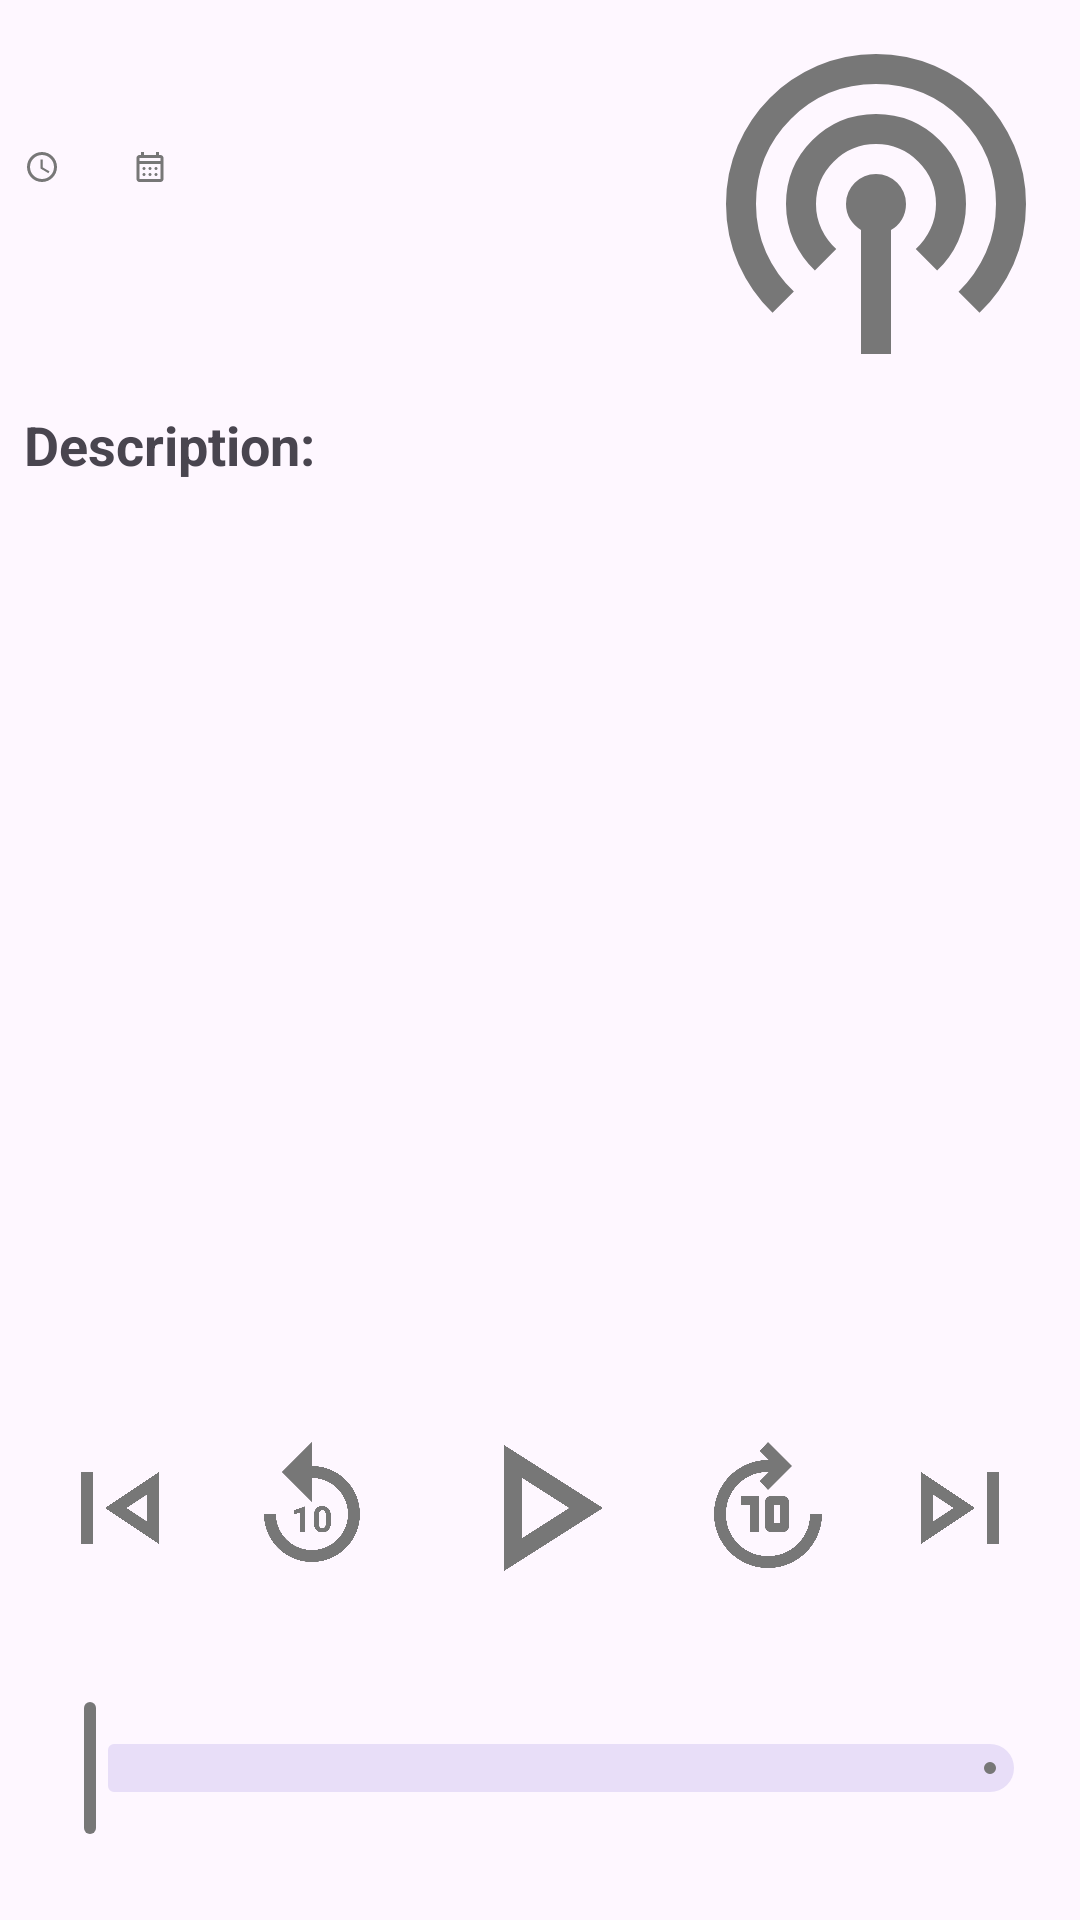

Produce the Android XML layout that renders to this screen, including the resource entries it uses.
<!-- AndroidManifest.xml: application theme Theme.Podcast -->
<!-- res/layout/fragment_player.xml -->
<?xml version="1.0" encoding="utf-8"?>
<androidx.constraintlayout.widget.ConstraintLayout xmlns:android="http://schemas.android.com/apk/res/android"
    xmlns:app="http://schemas.android.com/apk/res-auto"
    xmlns:tools="http://schemas.android.com/tools"
    android:layout_width="match_parent"
    android:layout_height="match_parent"
    android:layout_marginBottom="@dimen/margin_bottom"
    tools:context=".ui.player.PlayerFragment">

    <androidx.core.widget.NestedScrollView
        android:layout_width="0dp"
        android:layout_height="0dp"
        app:layout_constraintBottom_toBottomOf="@+id/image_view"
        app:layout_constraintEnd_toStartOf="@+id/image_view"
        app:layout_constraintStart_toStartOf="parent"
        app:layout_constraintTop_toTopOf="parent">

        <androidx.constraintlayout.widget.ConstraintLayout
            android:layout_width="match_parent"
            android:layout_height="match_parent">

            <TextView
                android:id="@+id/text_view_title"
                android:layout_width="0dp"
                android:layout_height="wrap_content"
                android:layout_margin="@dimen/simple_margin"
                android:textAlignment="viewStart"
                android:textSize="24sp"
                android:textStyle="bold"
                app:layout_constraintEnd_toEndOf="parent"
                app:layout_constraintStart_toStartOf="parent"
                app:layout_constraintTop_toTopOf="parent"
                tools:text="Podcast example" />

            <ImageView
                android:id="@+id/image_view_duration"
                android:layout_width="wrap_content"
                android:layout_height="wrap_content"
                android:layout_marginStart="@dimen/simple_margin"
                android:contentDescription="@string/duration"
                android:src="@drawable/ic_time_12dp"
                app:layout_constraintBottom_toBottomOf="@+id/text_view_duration"
                app:layout_constraintStart_toStartOf="parent"
                app:layout_constraintTop_toTopOf="@id/text_view_duration" />

            <TextView
                android:id="@+id/text_view_duration"
                android:layout_width="wrap_content"
                android:layout_height="wrap_content"
                android:layout_margin="@dimen/simple_margin"
                android:maxLines="1"
                android:textSize="11sp"
                app:layout_constraintStart_toEndOf="@+id/image_view_duration"
                app:layout_constraintTop_toBottomOf="@+id/text_view_title"
                tools:text="32:59" />

            <ImageView
                android:id="@+id/image_view_calendar"
                android:layout_width="wrap_content"
                android:layout_height="wrap_content"
                android:layout_marginStart="@dimen/horizontal_margin"
                android:contentDescription="@string/duration"
                android:src="@drawable/ic_calendar_month_12dp"
                app:layout_constraintBottom_toBottomOf="@id/text_view_duration"
                app:layout_constraintStart_toEndOf="@+id/text_view_duration"
                app:layout_constraintTop_toTopOf="@id/text_view_duration" />

            <TextView
                android:id="@+id/text_view_date"
                android:layout_width="wrap_content"
                android:layout_height="wrap_content"
                android:layout_marginStart="@dimen/simple_margin"
                android:maxLines="1"
                android:textSize="11sp"
                app:layout_constraintBottom_toBottomOf="@id/text_view_duration"
                app:layout_constraintStart_toEndOf="@+id/image_view_calendar"
                app:layout_constraintTop_toTopOf="@id/text_view_duration"
                tools:text="30/07/2024" />

            <TextView
                android:id="@+id/text_view_authors"
                android:layout_width="0dp"
                android:layout_height="wrap_content"
                android:layout_margin="@dimen/simple_margin"
                android:textAlignment="viewStart"
                android:textSize="11sp"
                app:layout_constraintEnd_toEndOf="parent"
                app:layout_constraintStart_toStartOf="parent"
                app:layout_constraintTop_toBottomOf="@+id/text_view_duration"
                tools:text="Authors: Author example" />

        </androidx.constraintlayout.widget.ConstraintLayout>

    </androidx.core.widget.NestedScrollView>

    <ImageView
        android:id="@+id/image_view"
        android:layout_width="120dp"
        android:layout_height="120dp"
        android:layout_margin="@dimen/simple_margin"
        android:contentDescription="@string/podcast_image"
        android:src="@drawable/ic_placeholder_24dp"
        app:layout_constraintEnd_toEndOf="parent"
        app:layout_constraintTop_toTopOf="parent" />

    <TextView
        android:id="@+id/text_view_title_description"
        android:layout_width="0dp"
        android:layout_height="wrap_content"
        android:layout_margin="@dimen/simple_margin"
        android:text="@string/description"
        android:textAlignment="viewStart"
        android:textSize="18sp"
        android:textStyle="bold"
        app:layout_constraintEnd_toEndOf="parent"
        app:layout_constraintStart_toStartOf="parent"
        app:layout_constraintTop_toBottomOf="@+id/image_view" />

    <androidx.core.widget.NestedScrollView
        android:layout_width="0dp"
        android:layout_height="0dp"
        android:layout_marginStart="@dimen/simple_margin"
        android:layout_marginTop="@dimen/simple_margin"
        android:layout_marginEnd="@dimen/simple_margin"
        android:scrollbarSize="10dp"
        app:layout_constraintBottom_toTopOf="@+id/guideline_horizontal"
        app:layout_constraintEnd_toEndOf="parent"
        app:layout_constraintStart_toStartOf="parent"
        app:layout_constraintTop_toBottomOf="@+id/text_view_title_description">

        <TextView
            android:id="@+id/text_view_description"
            android:layout_width="match_parent"
            android:layout_height="match_parent"
            android:textAlignment="viewStart"
            android:textSize="14sp"
            tools:text="This is a description example, this is a description example, this is a description example, this is a description example, this is a description example," />

    </androidx.core.widget.NestedScrollView>

    <androidx.constraintlayout.widget.Guideline
        android:id="@+id/guideline_horizontal"
        android:layout_width="wrap_content"
        android:layout_height="wrap_content"
        android:orientation="horizontal"
        app:layout_constraintGuide_percent="0.70" />

    <ImageButton
        android:id="@+id/btn_previous"
        android:layout_width="wrap_content"
        android:layout_height="wrap_content"
        android:background="@drawable/selection_button"
        android:contentDescription="@string/previous"
        android:src="@drawable/ic_skip_previous_48dp"
        app:layout_constraintBottom_toBottomOf="@+id/btn_play_pause"
        app:layout_constraintEnd_toStartOf="@+id/btn_replay_10"
        app:layout_constraintStart_toStartOf="parent"
        app:layout_constraintTop_toTopOf="@+id/btn_play_pause" />

    <ImageButton
        android:id="@+id/btn_replay_10"
        android:layout_width="wrap_content"
        android:layout_height="wrap_content"
        android:background="@drawable/selection_button"
        android:contentDescription="@string/previous"
        android:src="@drawable/ic_replay_10_48dp"
        app:layout_constraintBottom_toBottomOf="@+id/btn_play_pause"
        app:layout_constraintEnd_toStartOf="@+id/btn_play_pause"
        app:layout_constraintStart_toEndOf="@+id/btn_previous"
        app:layout_constraintTop_toTopOf="@+id/btn_play_pause" />

    <ImageButton
        android:id="@+id/btn_play_pause"
        android:layout_width="wrap_content"
        android:layout_height="wrap_content"
        android:layout_marginStart="16dp"
        android:layout_marginEnd="16dp"
        android:background="@drawable/selection_button"
        android:contentDescription="@string/play_pause"
        android:src="@drawable/ic_play_arrow_72dp"
        app:layout_constraintBottom_toTopOf="@+id/slider"
        app:layout_constraintEnd_toEndOf="parent"
        app:layout_constraintStart_toStartOf="parent"
        app:layout_constraintTop_toBottomOf="@+id/guideline_horizontal" />

    <ImageButton
        android:id="@+id/btn_forward_10"
        android:layout_width="wrap_content"
        android:layout_height="wrap_content"
        android:background="@drawable/selection_button"
        android:contentDescription="@string/next"
        android:src="@drawable/ic_forward_10_48dp"
        app:layout_constraintBottom_toBottomOf="@+id/btn_play_pause"
        app:layout_constraintEnd_toStartOf="@+id/btn_next"
        app:layout_constraintStart_toEndOf="@+id/btn_play_pause"
        app:layout_constraintTop_toTopOf="@+id/btn_play_pause" />

    <ImageButton
        android:id="@+id/btn_next"
        android:layout_width="wrap_content"
        android:layout_height="wrap_content"
        android:background="@drawable/selection_button"
        android:contentDescription="@string/next"
        android:src="@drawable/ic_skip_next_48dp"
        app:layout_constraintBottom_toBottomOf="@+id/btn_play_pause"
        app:layout_constraintEnd_toEndOf="parent"
        app:layout_constraintStart_toEndOf="@+id/btn_forward_10"
        app:layout_constraintTop_toTopOf="@+id/btn_play_pause" />

    <com.google.android.material.slider.Slider
        android:id="@+id/slider"
        android:layout_width="match_parent"
        android:layout_height="wrap_content"
        android:layout_centerHorizontal="true"
        android:layout_margin="@dimen/simple_margin"
        android:valueFrom="0"
        android:valueTo="1000"
        app:labelBehavior="gone"
        app:layout_constraintBottom_toBottomOf="parent"
        app:layout_constraintEnd_toEndOf="parent"
        app:layout_constraintStart_toStartOf="parent"
        app:layout_constraintTop_toBottomOf="@+id/btn_play_pause" />

    <TextView
        android:id="@+id/text_view_progress_time"
        android:layout_width="wrap_content"
        android:layout_height="wrap_content"
        android:layout_marginStart="@dimen/simple_margin"
        android:textAlignment="viewStart"
        android:textSize="11sp"
        app:layout_constraintStart_toStartOf="@+id/slider"
        app:layout_constraintTop_toBottomOf="@+id/slider"
        tools:text="0:00" />

    <TextView
        android:id="@+id/text_view_time_remaining"
        android:layout_width="wrap_content"
        android:layout_height="wrap_content"
        android:layout_marginEnd="@dimen/simple_margin"
        android:textAlignment="viewStart"
        android:textSize="11sp"
        app:layout_constraintEnd_toEndOf="@+id/slider"
        app:layout_constraintTop_toBottomOf="@+id/slider"
        tools:text="5:45" />

</androidx.constraintlayout.widget.ConstraintLayout>
<!-- resources referenced by this layout -->
<resources>
  <dimen name="horizontal_margin">16dp</dimen>
  <dimen name="margin_bottom">76dp</dimen>
  <dimen name="simple_margin">8dp</dimen>
  <!-- drawable ic_play_arrow_72dp (drawable) -->
  <vector xmlns:android="http://schemas.android.com/apk/res/android" android:height="72dp" android:tint="?attr/colorPrimary" android:viewportHeight="960" android:viewportWidth="960" android:width="72dp">
        
      <path android:fillColor="?attr/colorPrimary" android:pathData="M320,760L320,200L760,480L320,760ZM400,480L400,480L400,480ZM400,614L610,480L400,346L400,614Z"/>
      
  </vector>
  <!-- drawable ic_skip_next_48dp (drawable) -->
  <vector xmlns:android="http://schemas.android.com/apk/res/android" android:height="48dp" android:tint="?attr/colorPrimary" android:viewportHeight="960" android:viewportWidth="960" android:width="48dp">
        
      <path android:fillColor="?attr/colorPrimary" android:pathData="M660,720L660,240L740,240L740,720L660,720ZM220,720L220,240L580,480L220,720ZM300,480L300,480L300,480ZM300,570L436,480L300,390L300,570Z"/>
      
  </vector>
  <!-- drawable ic_skip_previous_48dp (drawable) -->
  <vector xmlns:android="http://schemas.android.com/apk/res/android" android:height="48dp" android:tint="?attr/colorPrimary" android:viewportHeight="960" android:viewportWidth="960" android:width="48dp">
        
      <path android:fillColor="?attr/colorPrimary" android:pathData="M220,720L220,240L300,240L300,720L220,720ZM740,720L380,480L740,240L740,720ZM660,480L660,480L660,480ZM660,570L660,390L524,480L660,570Z"/>
      
  </vector>
  <!-- drawable selection_button (drawable) -->
  <selector xmlns:android="http://schemas.android.com/apk/res/android">
      <item android:drawable="@drawable/bg_button_disabled" android:state_enabled="false"/>
      <item android:drawable="@drawable/bg_button_selected" android:state_pressed="true" />
      <item android:drawable="@drawable/bg_button" android:state_enabled="true"/>
  </selector>
  <string name="description">Description:</string>
  <string name="duration">Duration</string>
  <string name="next">Next</string>
  <string name="play_pause">Play/Pause</string>
  <string name="podcast_image">Podcast image</string>
  <string name="previous">Previous</string>
  <style name="Theme.Podcast" parent="Theme.Material3.DayNight">
          
          <item name="colorPrimary">@color/grey</item>
          <item name="colorPrimaryVariant">@color/dark_grey</item>
          <item name="colorOnPrimary">@color/white</item>
          
          <item name="colorSecondary">@color/grey</item>
          <item name="colorSecondaryVariant">@color/dark_grey</item>
          <item name="colorOnSecondary">@color/black</item>
          
          <item name="android:statusBarColor">?attr/colorPrimaryVariant</item>
          
      </style>
  <!-- drawable bg_button_disabled (drawable) -->
  <shape xmlns:android="http://schemas.android.com/apk/res/android" android:shape="rectangle">
      <solid android:color="@android:color/transparent"/>
      <corners android:radius="10dp"/>
  </shape>
  <!-- drawable bg_button_selected (drawable) -->
  <shape android:shape="rectangle"
      xmlns:android="http://schemas.android.com/apk/res/android">
      <solid android:color="?attr/colorPrimaryVariant" />
      <corners android:radius="10dp" />
  </shape>
  <!-- drawable bg_button (drawable) -->
  <shape android:shape="rectangle"
      xmlns:android="http://schemas.android.com/apk/res/android">
      <solid android:color="@android:color/transparent" />
      <corners android:radius="10dp" />
  </shape>
  <color name="grey">#FF777777</color>
  <color name="dark_grey">#FF282828</color>
  <color name="white">#FFFFFFFF</color>
  <color name="black">#FF000000</color>
</resources>
